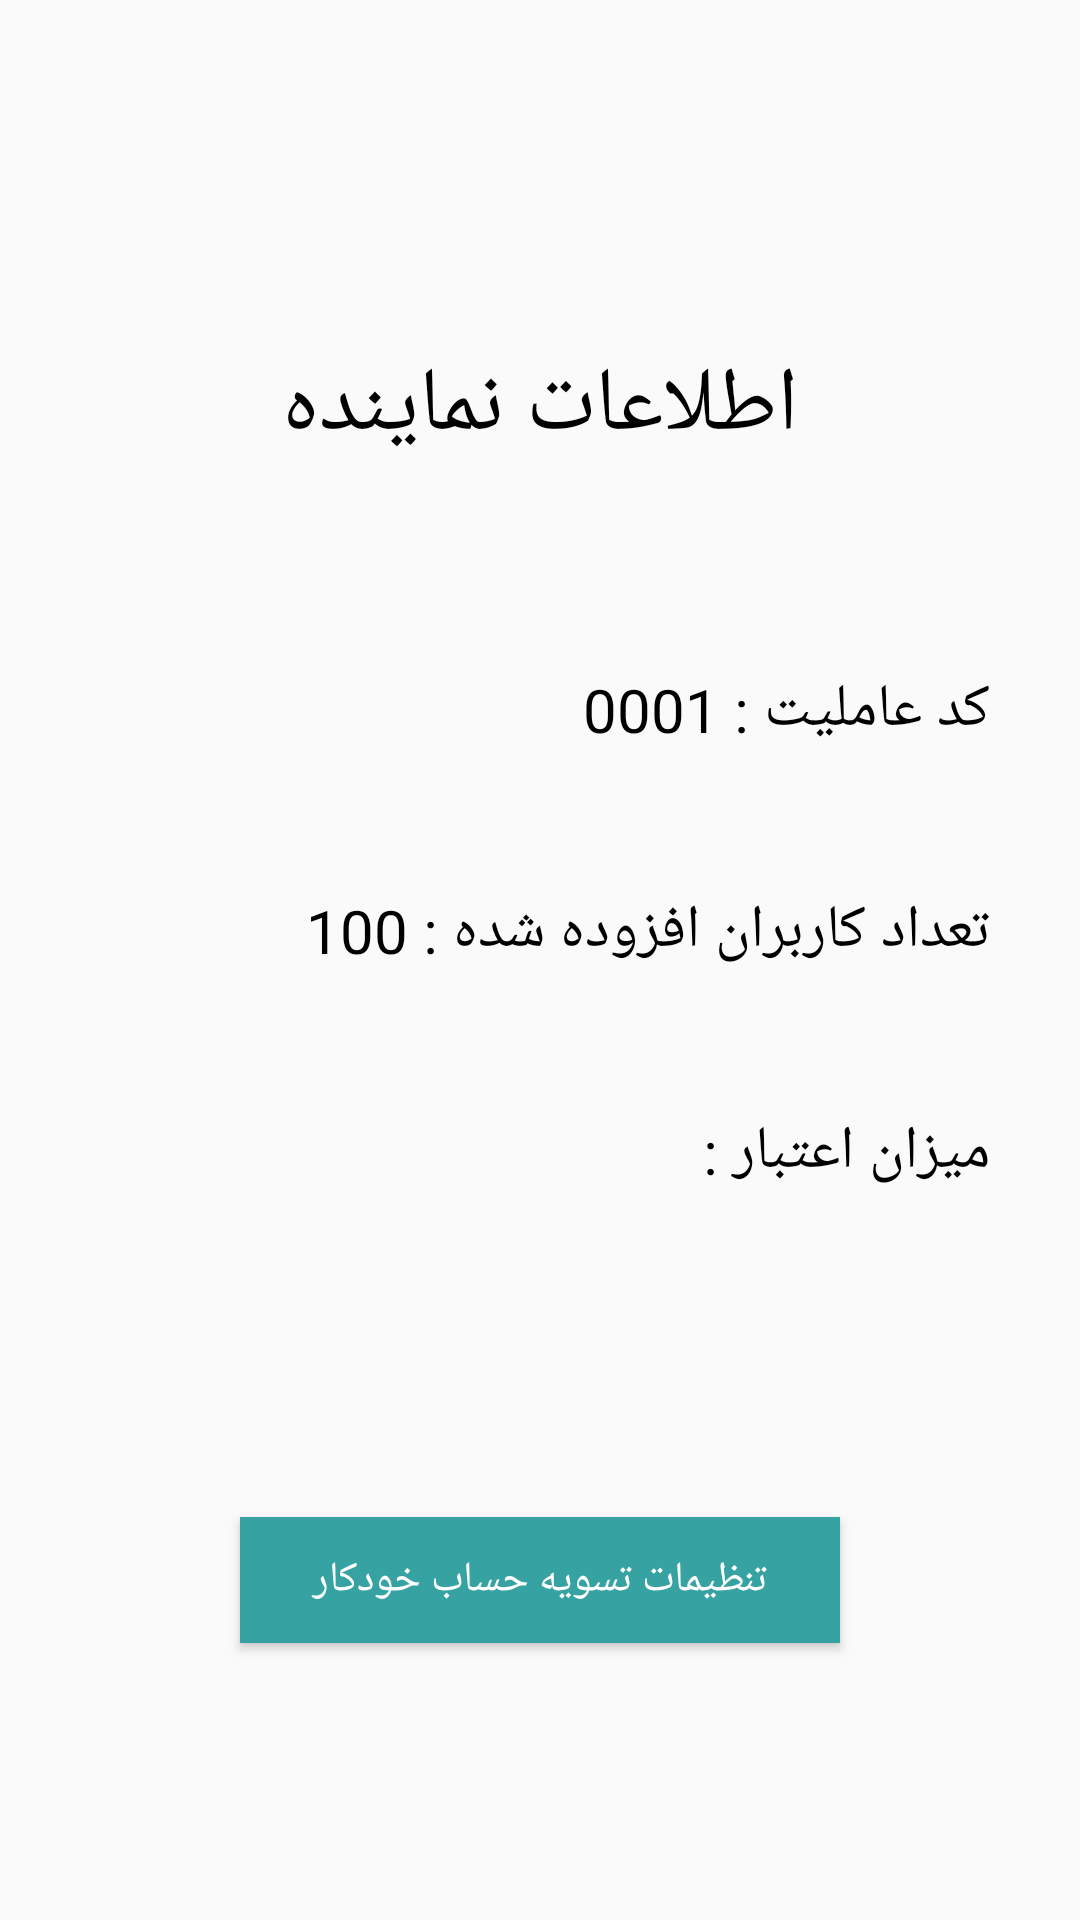

The Android layout XML behind this screen, and the referenced resources:
<!-- AndroidManifest.xml: application theme AppTheme -->
<!-- res/layout/activity_agent.xml -->
<?xml version="1.0" encoding="utf-8"?>
<android.support.constraint.ConstraintLayout xmlns:android="http://schemas.android.com/apk/res/android"
    xmlns:app="http://schemas.android.com/apk/res-auto"
    xmlns:tools="http://schemas.android.com/tools"
    android:layout_width="match_parent"
    android:layout_height="match_parent"
    tools:context="ir.rayanpayamak.UI.Agent"
    >


    <LinearLayout
        android:layout_width="300dp"
        android:layout_height="350dp"
        android:layout_marginBottom="8dp"
        android:layout_marginLeft="8dp"
        android:layout_marginRight="8dp"
        android:layout_marginTop="8dp"
        android:orientation="vertical"
        app:layout_constraintBottom_toBottomOf="parent"
        app:layout_constraintLeft_toLeftOf="parent"
        app:layout_constraintRight_toRightOf="parent"
        app:layout_constraintTop_toTopOf="parent"
        android:id="@+id/linearLayout2"
        app:layout_constraintVertical_bias="0.23000002">

        <TextView
            android:id="@+id/textView3"
            android:layout_width="match_parent"
            android:layout_height="match_parent"
            android:layout_weight="0.8"
            android:gravity="center"
            android:text="اطلاعات نماینده"
            android:textSize="30sp"
            />

        <TextView
            android:id="@+id/textView2"
            android:layout_width="match_parent"
            android:layout_height="match_parent"
            android:layout_weight="1"
            android:gravity="right|center"
            android:text="کد عاملیت : 0001"
            android:textSize="20sp" />

        <TextView
            android:id="@+id/textView5"
            android:layout_width="match_parent"
            android:layout_height="match_parent"
            android:layout_weight="1"
            android:gravity="right|center"
            android:text="تعداد کاربران افزوده شده : 100"
            android:textSize="20sp" />

        <TextView
            android:id="@+id/textView4"
            android:layout_width="match_parent"
            android:layout_height="match_parent"
            android:layout_weight="1"
            android:gravity="right|center"
            android:text="میزان اعتبار : "
            android:textSize="20sp" />

    </LinearLayout>

    <Button
        android:id="@+id/button4"
        android:layout_width="200dp"
        android:layout_height="42dp"
        android:layout_alignParentEnd="true"
        android:layout_alignParentRight="true"
        android:layout_centerVertical="true"
        android:layout_marginBottom="8dp"
        android:layout_marginLeft="8dp"
        android:layout_marginRight="8dp"
        android:layout_marginTop="0dp"
        android:background="#36a2a2"
        android:text="تنظیمات تسویه حساب خودکار"
        android:textColor="#FFF"
        app:layout_constraintBottom_toBottomOf="parent"
        app:layout_constraintLeft_toLeftOf="parent"
        app:layout_constraintRight_toRightOf="parent"
        app:layout_constraintTop_toBottomOf="@+id/linearLayout2" />
</android.support.constraint.ConstraintLayout>
<!-- resources referenced by this layout -->
<resources>
  <style name="AppTheme" parent="Theme.AppCompat.Light.DarkActionBar">
          
          <item name="colorPrimary">@color/colorPrimary</item>
          <item name="colorPrimaryDark">@color/colorPrimaryDark</item>
          <item name="colorAccent">@color/colorAccent</item>
  
          <item name="android:textColorHint">@color/hintColor</item>
          <item name="android:textColor">@color/textColor</item>
  
  
  
      </style>
  <color name="colorPrimary">#00838F</color>
  <color name="colorPrimaryDark">#00838F</color>
  <color name="colorAccent">#36a2a2</color>
  <color name="hintColor">#444</color>
  <color name="textColor">#000</color>
</resources>
